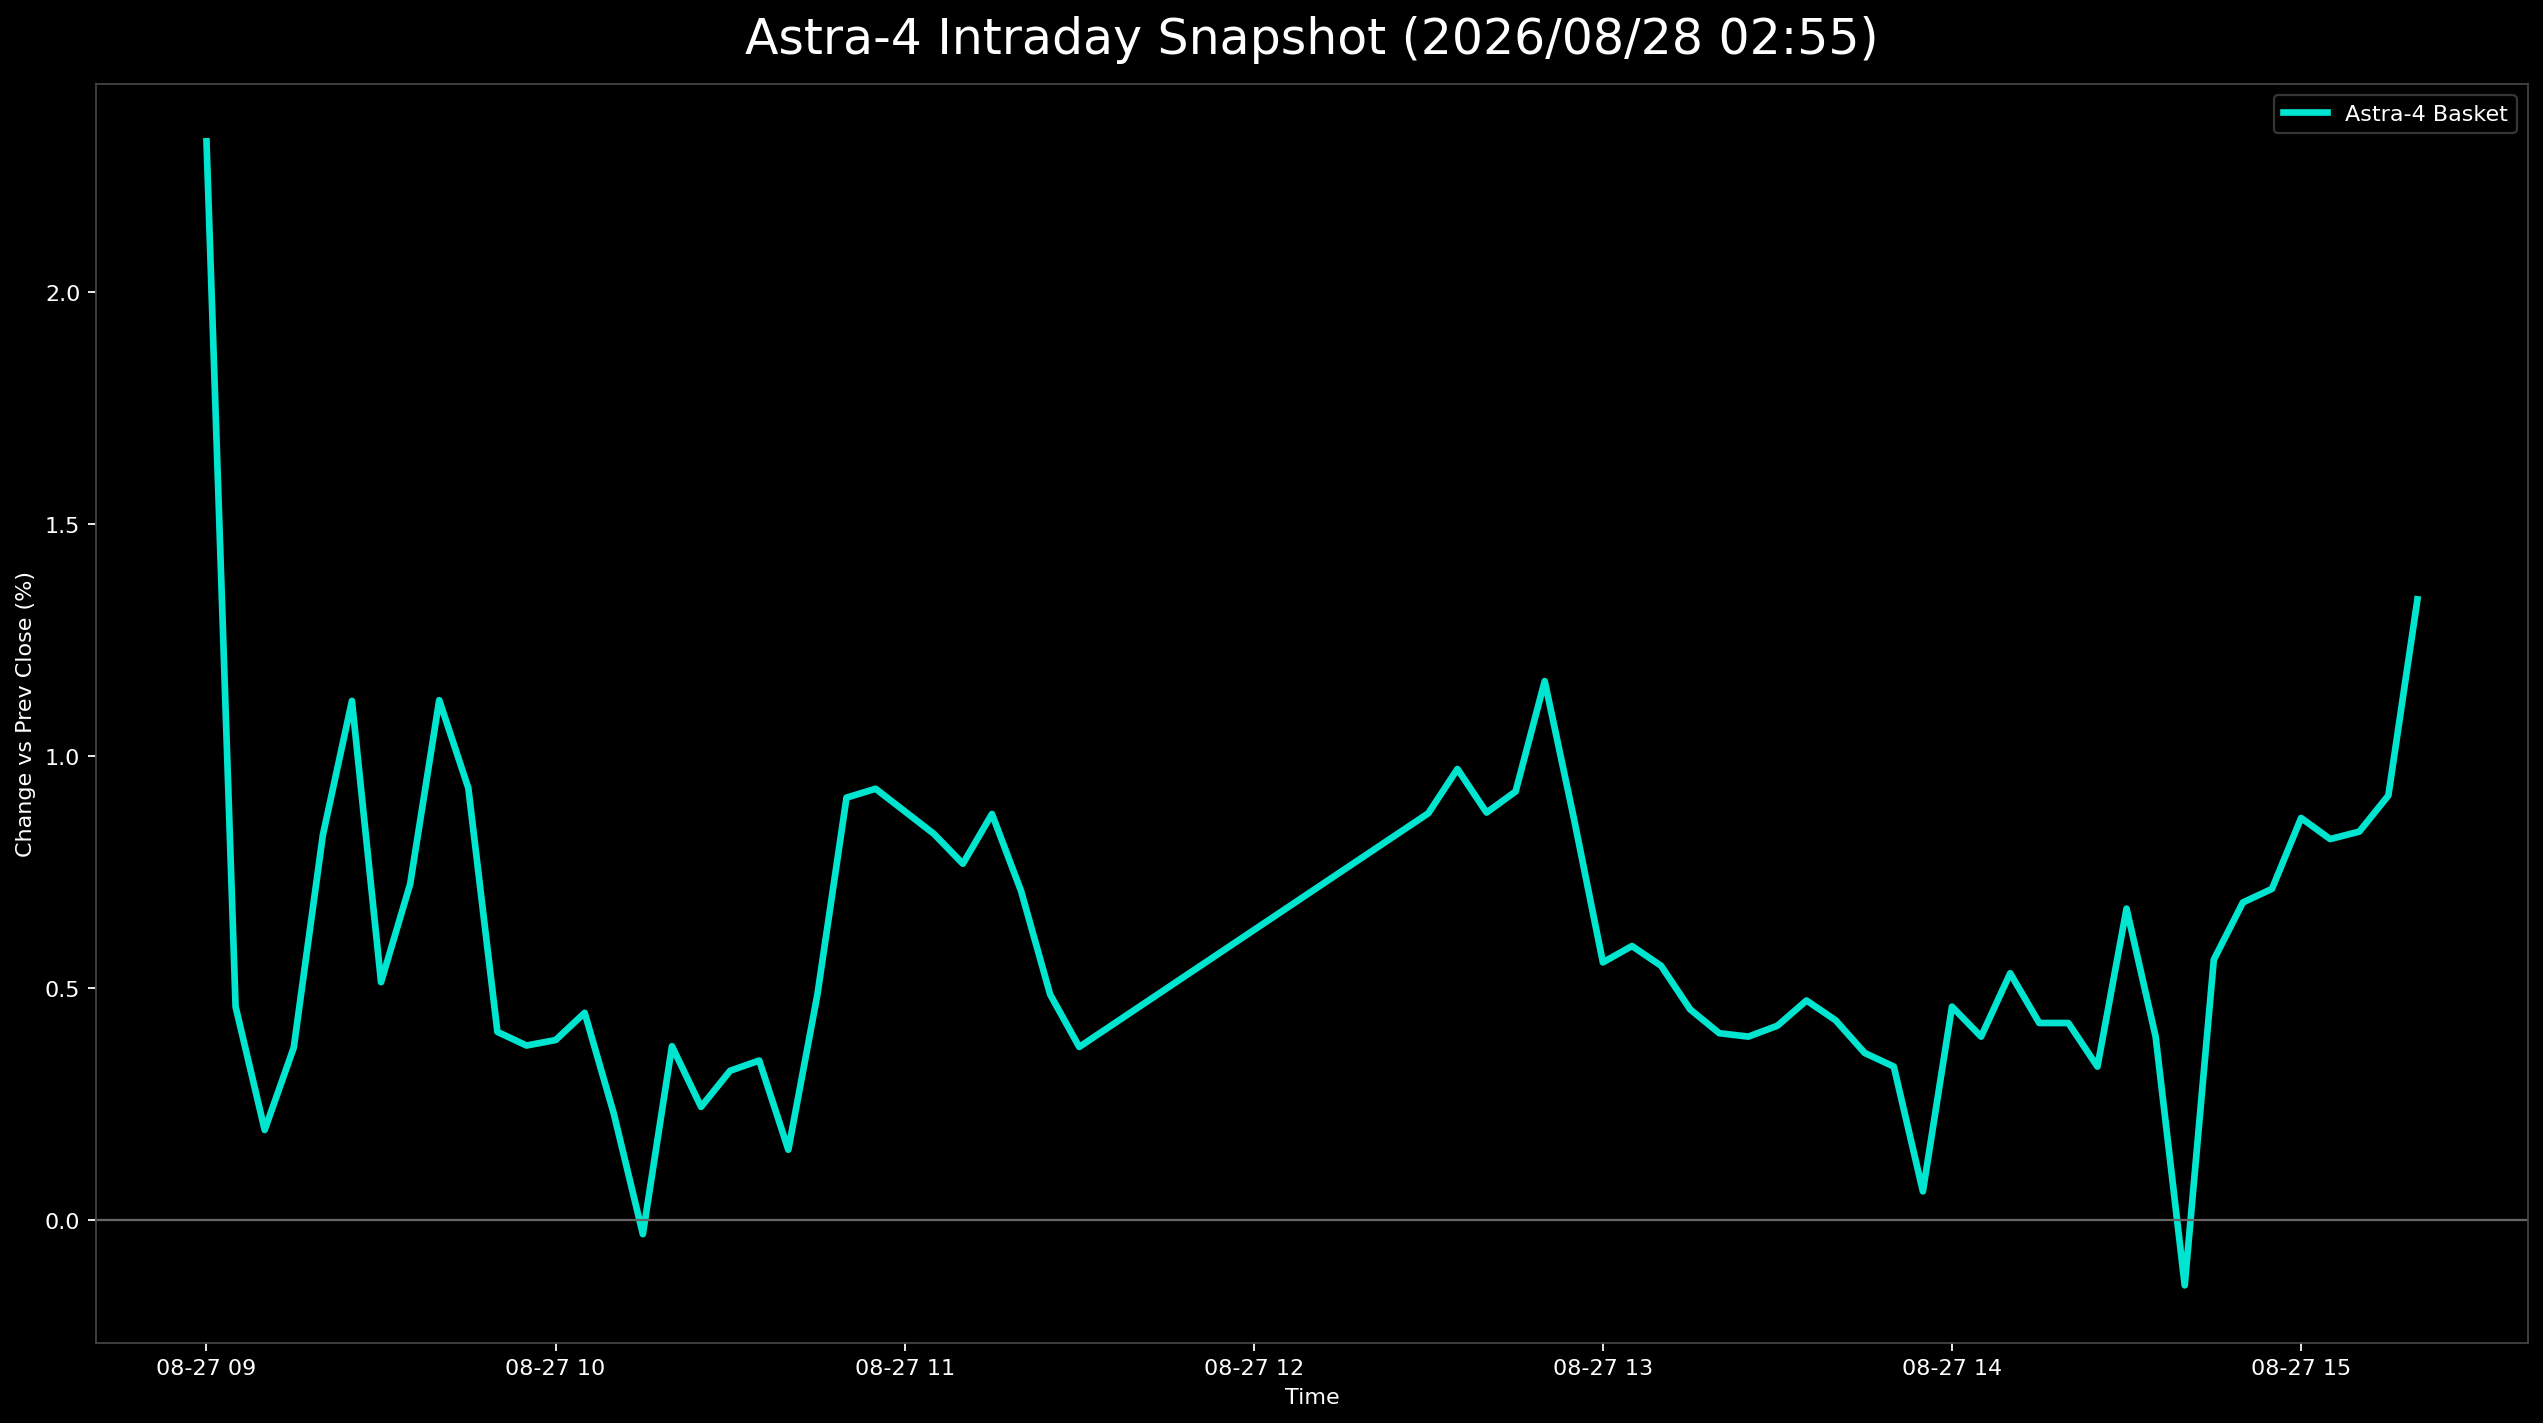

The data file committed next to this chart (first rows):
日時, 9348.T, 402A.T, 186A.T, Astra4_mean
2026-08-27 09:00:00+09:00, , 0.02326, , 0.02326
2026-08-27 09:05:00+09:00, 0.01168, 0.01357, -0.01145, 0.004598
2026-08-27 09:10:00+09:00, 0.009346, 0.00969, -0.01322, 0.00194
2026-08-27 09:15:00+09:00, 0.01168, 0.01357, -0.0141, 0.003717
2026-08-27 09:20:00+09:00, 0.01168, 0.01938, -0.006167, 0.008298
2026-08-27 09:25:00+09:00, 0.01402, 0.02132, -0.001762, 0.01119
2026-08-27 09:30:00+09:00, 0.01168, 0.01163, -0.00793, 0.005127
2026-08-27 09:35:00+09:00, 0.01168, 0.01357, -0.003524, 0.007241
2026-08-27 09:40:00+09:00, 0.01636, 0.0155, 0.001762, 0.01121
2026-08-27 09:45:00+09:00, 0.01402, 0.01744, -0.003524, 0.009312
2026-08-27 09:50:00+09:00, 0.009346, 0.01163, -0.008811, 0.004054
2026-08-27 09:55:00+09:00, 0.009346, 0.01163, -0.009692, 0.003761
2026-08-27 10:00:00+09:00, 0.009346, 0.005814, -0.003524, 0.003879
2026-08-27 10:05:00+09:00, 0.009346, 0.005814, -0.001762, 0.004466
2026-08-27 10:10:00+09:00, 0.009346, 0.001938, -0.004405, 0.002293
2026-08-27 10:15:00+09:00, 0.007009, 0.0, -0.00793, -0.0003067
2026-08-27 10:20:00+09:00, 0.007009, 0.007752, -0.003524, 0.003746
2026-08-27 10:25:00+09:00, 0.004673, 0.00969, -0.007048, 0.002438
2026-08-27 10:30:00+09:00, 0.007009, 0.00969, -0.007048, 0.003217
2026-08-27 10:35:00+09:00, 0.004673, 0.01357, -0.00793, 0.003436
2026-08-27 10:40:00+09:00, 0.007009, 0.01163, -0.0141, 0.001513
2026-08-27 10:45:00+09:00, 0.007009, 0.0155, -0.00793, 0.004861
2026-08-27 10:50:00+09:00, 0.009346, 0.02326, -0.005286, 0.009105
2026-08-27 10:55:00+09:00, 0.01168, 0.02326, -0.007048, 0.009297
2026-08-27 11:00:00+09:00, 0.009346, 0.02326, -0.006167, 0.008811
2026-08-27 11:05:00+09:00, 0.007009, 0.02326, -0.005286, 0.008326
2026-08-27 11:10:00+09:00, 0.007009, 0.02132, -0.005286, 0.00768
2026-08-27 11:15:00+09:00, 0.009346, 0.02132, -0.004405, 0.008753
2026-08-27 11:20:00+09:00, 0.007009, 0.02132, -0.007048, 0.007093
2026-08-27 11:25:00+09:00, 0.007009, 0.0155, -0.00793, 0.004861
2026-08-27 11:30:00+09:00, 0.004673, 0.01357, -0.007048, 0.00373
2026-08-27 12:30:00+09:00, 0.01168, 0.0155, -0.0008811, 0.008768
2026-08-27 12:35:00+09:00, 0.01402, 0.02132, -0.006167, 0.009723
2026-08-27 12:40:00+09:00, 0.01402, 0.01938, -0.007048, 0.008783
2026-08-27 12:45:00+09:00, 0.01168, 0.02132, -0.005286, 0.009238
2026-08-27 12:50:00+09:00, 0.01636, 0.01938, -0.0008811, 0.01162
2026-08-27 12:55:00+09:00, 0.01402, 0.0155, -0.003524, 0.008666
2026-08-27 13:00:00+09:00, 0.01402, 0.00969, -0.007048, 0.005553
2026-08-27 13:05:00+09:00, 0.01402, 0.01163, -0.00793, 0.005906
2026-08-27 13:10:00+09:00, 0.01168, 0.01357, -0.008811, 0.005479
2026-08-27 13:15:00+09:00, 0.01168, 0.01163, -0.009692, 0.00454
2026-08-27 13:20:00+09:00, 0.01402, 0.007752, -0.009692, 0.004026
2026-08-27 13:25:00+09:00, 0.01168, 0.01163, -0.01145, 0.003952
2026-08-27 13:30:00+09:00, 0.01168, 0.00969, -0.008811, 0.004187
2026-08-27 13:35:00+09:00, 0.01402, 0.01163, -0.01145, 0.004731
2026-08-27 13:40:00+09:00, 0.01168, 0.01357, -0.01233, 0.004304
2026-08-27 13:45:00+09:00, 0.01168, 0.00969, -0.01057, 0.0036
2026-08-27 13:50:00+09:00, 0.01168, 0.00969, -0.01145, 0.003306
2026-08-27 13:55:00+09:00, , 0.01357, -0.01233, 0.0006155
2026-08-27 14:00:00+09:00, 0.01168, 0.01357, -0.01145, 0.004598
2026-08-27 14:05:00+09:00, 0.01168, 0.01163, -0.01145, 0.003952
2026-08-27 14:10:00+09:00, 0.01402, 0.01163, -0.009692, 0.005318
2026-08-27 14:15:00+09:00, 0.01168, 0.01163, -0.01057, 0.004246
2026-08-27 14:20:00+09:00, 0.01168, 0.01163, -0.01057, 0.004246
2026-08-27 14:25:00+09:00, 0.01168, 0.00969, -0.01145, 0.003306
2026-08-27 14:30:00+09:00, 0.01168, 0.0155, -0.007048, 0.006713
2026-08-27 14:35:00+09:00, 0.01168, 0.01163, -0.01145, 0.003952
2026-08-27 14:40:00+09:00, , 0.007752, -0.01057, -0.00141
2026-08-27 14:45:00+09:00, 0.01402, 0.01163, -0.008811, 0.005612
2026-08-27 14:50:00+09:00, 0.01402, 0.01357, -0.007048, 0.006845
... 6 more rows
